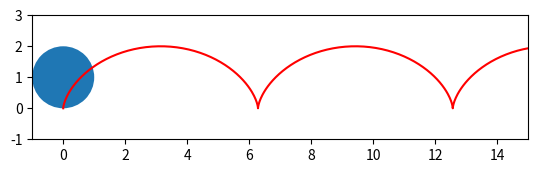

Generate this figure with matplotlib:
import matplotlib.pyplot as plt
from matplotlib.animation import FuncAnimation
import numpy as np


def update(frame):
    circ.set_center((frame / 10, 1))
    x0 = 0
    y0 = 1
    x1 = -np.cos(frame / 10 - np.pi/2)
    y1 = np.sin(frame / 10 - np.pi/2)
    line.set_data([x0 + frame / 10, x1 + frame / 10], [y0, y1+1])
    return circ, line

fig = plt.figure()
ax = fig.add_subplot(111, xlim=(-1, 15), ylim=(-1, 3))
ax.set_aspect('equal')
# ax.grid()
t = np.linspace(0, 50, 1000)
m = t - np.sin(t)
n = 1 - np.cos(t)
ax.plot(m, n, 'r')

circ = ax.add_artist(plt.Circle((0, 1), 1))
line, = ax.plot([], [], 'w')

anim = FuncAnimation(fig, update, interval=10, frames=165)

plt.show()
